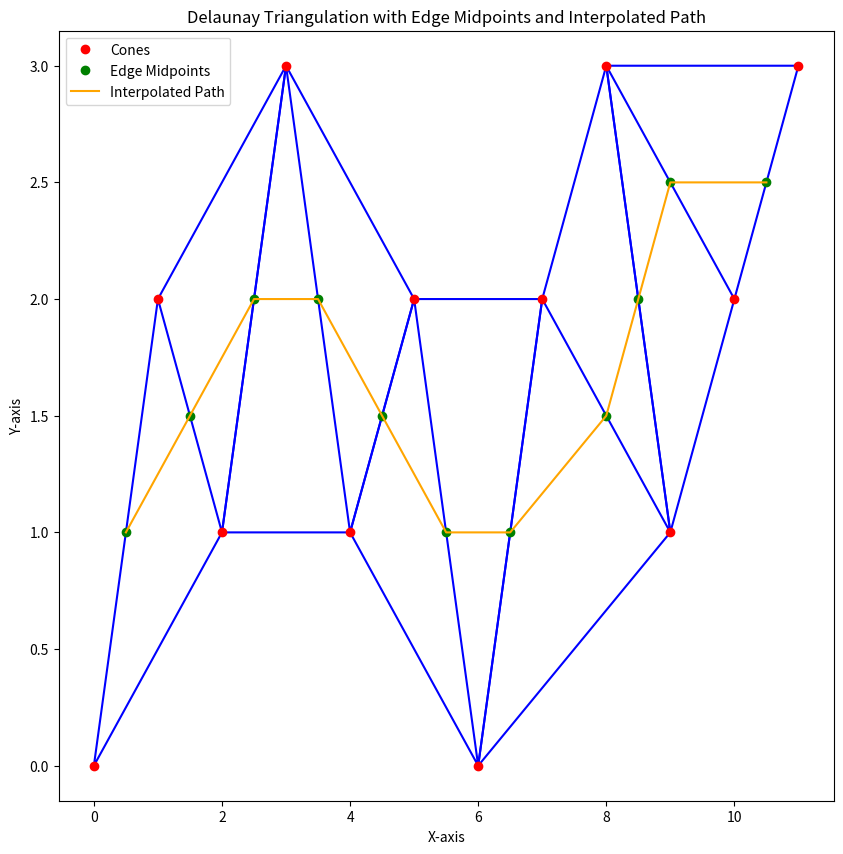

Python code for this plot:
import numpy as np
import matplotlib.pyplot as plt
from scipy.spatial import Delaunay

def create_delaunay_triangulation(cone_positions, n):
    triangulations = []
    
    for i in range(0, len(cone_positions) - 2, n - 2):
        points_subset = cone_positions[i:i + n]
        if len(points_subset) >= 3:
            tri = Delaunay(points_subset)
            triangulations.append((points_subset, tri))
    
    return triangulations

def find_edges(triangulations, cone_positions):
    """
    Finds all edges across all triangulations and adds first/last edges.
    
    :param triangulations: List of triangulations.
    :param cone_positions: Complete list of cone positions.
    :return: Dictionary of edges and their occurrence count, and edge points.
    """
    edge_count = {}
    edge_points = {}
    
    # Add first and last edges
    first_edge = tuple(sorted([tuple(cone_positions[0]), tuple(cone_positions[1])]))
    last_edge = tuple(sorted([tuple(cone_positions[-2]), tuple(cone_positions[-1])]))
    
    edge_count[first_edge] = 1
    edge_count[last_edge] = 1
    edge_points[first_edge] = (cone_positions[0], cone_positions[1])
    edge_points[last_edge] = (cone_positions[-2], cone_positions[-1])
    
    for points_subset, tri in triangulations:
        for simplex in tri.simplices:
            for i in range(3):
                p1_idx, p2_idx = simplex[i], simplex[(i+1)%3]
                p1, p2 = points_subset[p1_idx], points_subset[p2_idx]
                
                edge_key = tuple(sorted([tuple(p1), tuple(p2)]))
                
                edge_count[edge_key] = edge_count.get(edge_key, 0) + 1
                edge_points[edge_key] = (p1, p2)
    
    return edge_count, edge_points

def find_path_edges(triangulations, cone_positions):
    """
    Finds all edges for the path, including first and last edges.

    :param triangulations: List of triangulations.
    :param cone_positions: Complete list of cone positions.
    :return: List of edge midpoints in order.
    """
    edge_count, edge_points = find_edges(triangulations, cone_positions)
    
    # Get all midpoints, including first and last edges
    midpoints = []
    for edge_key, count in edge_count.items():
        if count > 1 or edge_key == tuple(sorted([tuple(cone_positions[0]), tuple(cone_positions[1])])) or \
            edge_key == tuple(sorted([tuple(cone_positions[-2]), tuple(cone_positions[-1])])):
            p1, p2 = edge_points[edge_key]
            midpoint = (p1 + p2) / 2
            midpoints.append(midpoint)
    
    # Sort midpoints roughly from left to right
    midpoints.sort(key=lambda x: x[0])
    
    return np.array(midpoints)

def interpolate_path(midpoints, num_points=10):
    if len(midpoints) < 2:
        return np.array([])
    
    path = []
    for i in range(len(midpoints) - 1):
        start = midpoints[i]
        end = midpoints[i + 1]
        
        for t in np.linspace(0, 1, num_points):
            point = start + t * (end - start)
            path.append(point)
    
    return np.array(path)

def plot_triangulation_and_path(cone_positions, triangulations, midpoints, path):
    plt.figure(figsize=(10, 10))
    
    # Plot triangulations
    for points_subset, tri in triangulations:
        plt.triplot(points_subset[:, 0], points_subset[:, 1], tri.simplices.copy(), color='blue')
    
    # Plot cones
    plt.plot(cone_positions[:, 0], cone_positions[:, 1], 'o', color='red', label='Cones')

    # Plot midpoints
    if len(midpoints) > 0:
        plt.plot(midpoints[:, 0], midpoints[:, 1], 'o', color='green', label='Edge Midpoints')

    # Plot interpolated path
    if len(path) > 0:
        plt.plot(path[:, 0], path[:, 1], '-', color='orange', label='Interpolated Path')

    plt.title("Delaunay Triangulation with Edge Midpoints and Interpolated Path")
    plt.xlabel("X-axis")
    plt.ylabel("Y-axis")
    plt.legend()
    plt.show()

# Example usage
cone_positions = np.array([
    [0, 0], [1, 2], [2, 1], [3, 3],
    [4, 1], [5, 2], [6, 0], [7, 2],
    [9, 1], [8, 3], [10, 2], [11, 3]
])

n = 4  # Number of points in each overlapping set
triangulations = create_delaunay_triangulation(cone_positions, n)
midpoints = find_path_edges(triangulations, cone_positions)
interpolated_path = interpolate_path(midpoints)
plot_triangulation_and_path(cone_positions, triangulations, midpoints, interpolated_path)